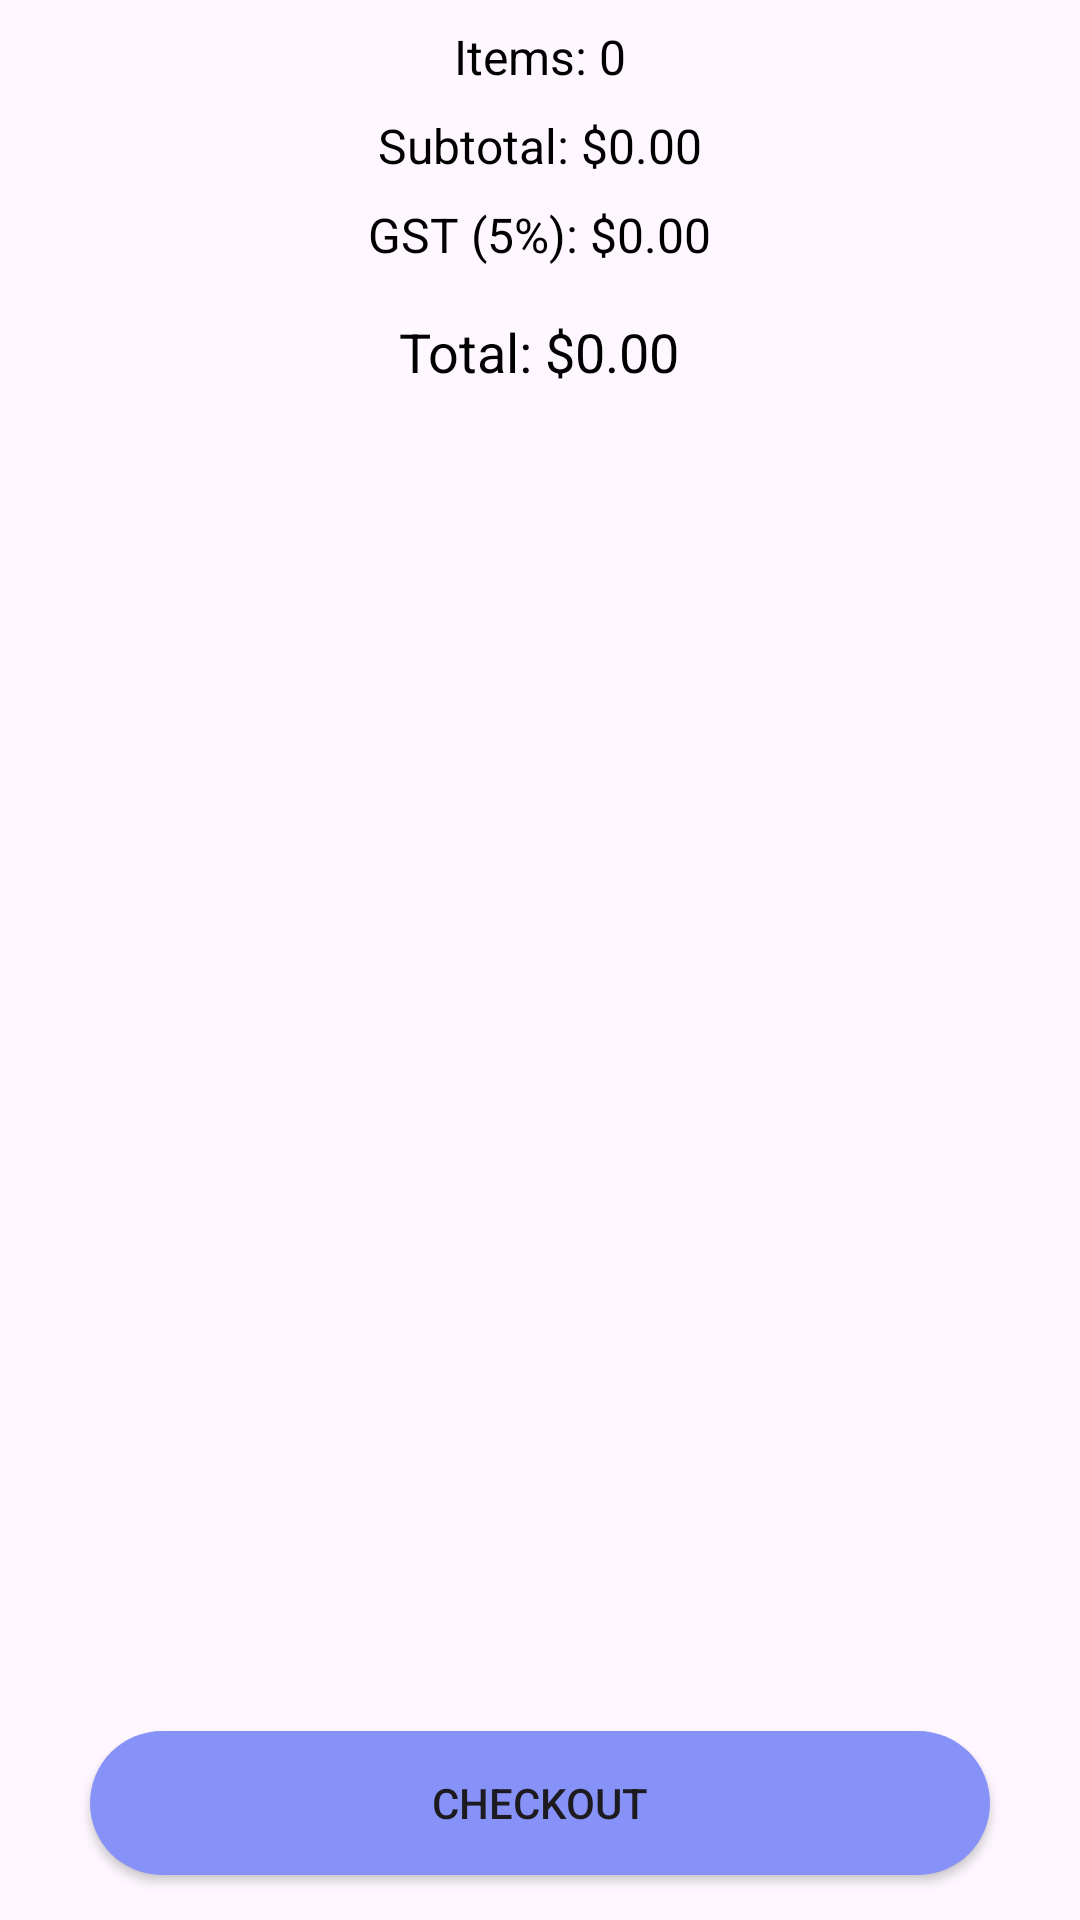

Reconstruct the res/layout file that produces this screen, plus the resources it refers to.
<!-- AndroidManifest.xml: application theme Theme.DragerHill -->
<!-- res/layout/fragment_cart.xml -->
<layout xmlns:android="http://schemas.android.com/apk/res/android">

    <data>
        <variable
            name="viewModel"
            type="com.app.ecommerce.ui.cart.viewModel.CartViewModel" />
    </data>

    <RelativeLayout
        android:layout_width="match_parent"
        android:layout_height="match_parent">

        
        <androidx.recyclerview.widget.RecyclerView
            android:id="@+id/recyclerViewCart"
            android:layout_width="match_parent"
            android:layout_height="wrap_content"
            android:layout_alignParentTop="true"
            android:layout_centerHorizontal="true" />

        
        <TextView
            android:id="@+id/txtTotalItems"
            android:layout_width="wrap_content"
            android:layout_height="wrap_content"
            android:layout_below="@id/recyclerViewCart"
            android:layout_marginTop="8dp"
            android:layout_centerHorizontal="true"
            android:text="Items: 0"
            android:textSize="16sp"
            android:textColor="@android:color/black" />

        
        <TextView
            android:id="@+id/txtSubtotal"
            android:layout_width="wrap_content"
            android:layout_height="wrap_content"
            android:layout_below="@id/txtTotalItems"
            android:layout_marginTop="8dp"
            android:layout_centerHorizontal="true"
            android:text="Subtotal: $0.00"
            android:textSize="16sp"
            android:textColor="@android:color/black" />

        
        <TextView
            android:id="@+id/txtGST"
            android:layout_width="wrap_content"
            android:layout_height="wrap_content"
            android:layout_below="@id/txtSubtotal"
            android:layout_marginTop="8dp"
            android:layout_centerHorizontal="true"
            android:text="GST (5%): $0.00"
            android:textSize="16sp"
            android:textColor="@android:color/black" />

        
        <TextView
            android:id="@+id/txtTotalPrice"
            android:layout_width="wrap_content"
            android:layout_height="wrap_content"
            android:layout_below="@id/txtGST"
            android:layout_marginTop="16dp"
            android:layout_centerHorizontal="true"
            android:text="Total: $0.00"
            android:textSize="18sp"
            android:textColor="@android:color/black" />

        
        <androidx.appcompat.widget.AppCompatButton
            android:layout_width="match_parent"
            android:layout_height="wrap_content"
            android:layout_alignParentBottom="true"
            android:layout_centerHorizontal="true"
            android:layout_marginHorizontal="30dp"
            android:layout_marginVertical="15dp"
            android:background="@drawable/add_to_cart_bg"
            android:text="Checkout" />
    </RelativeLayout>
</layout>
<!-- resources referenced by this layout -->
<resources>
  <!-- drawable add_to_cart_bg (drawable) -->
  <?xml version="1.0" encoding="utf-8"?>
  <selector xmlns:android="http://schemas.android.com/apk/res/android">
      <item>
          <shape android:shape="rectangle">
              <corners android:radius="28dp" />
              <solid android:color="@color/lavender" />
          </shape>
      </item>
  </selector>
  <style name="Theme.DragerHill" parent="Base.Theme.DragerHill" />
  <color name="lavender">#8692f7</color>
  <style name="Base.Theme.DragerHill" parent="Theme.Material3.DayNight.NoActionBar">
          
          
      </style>
</resources>
